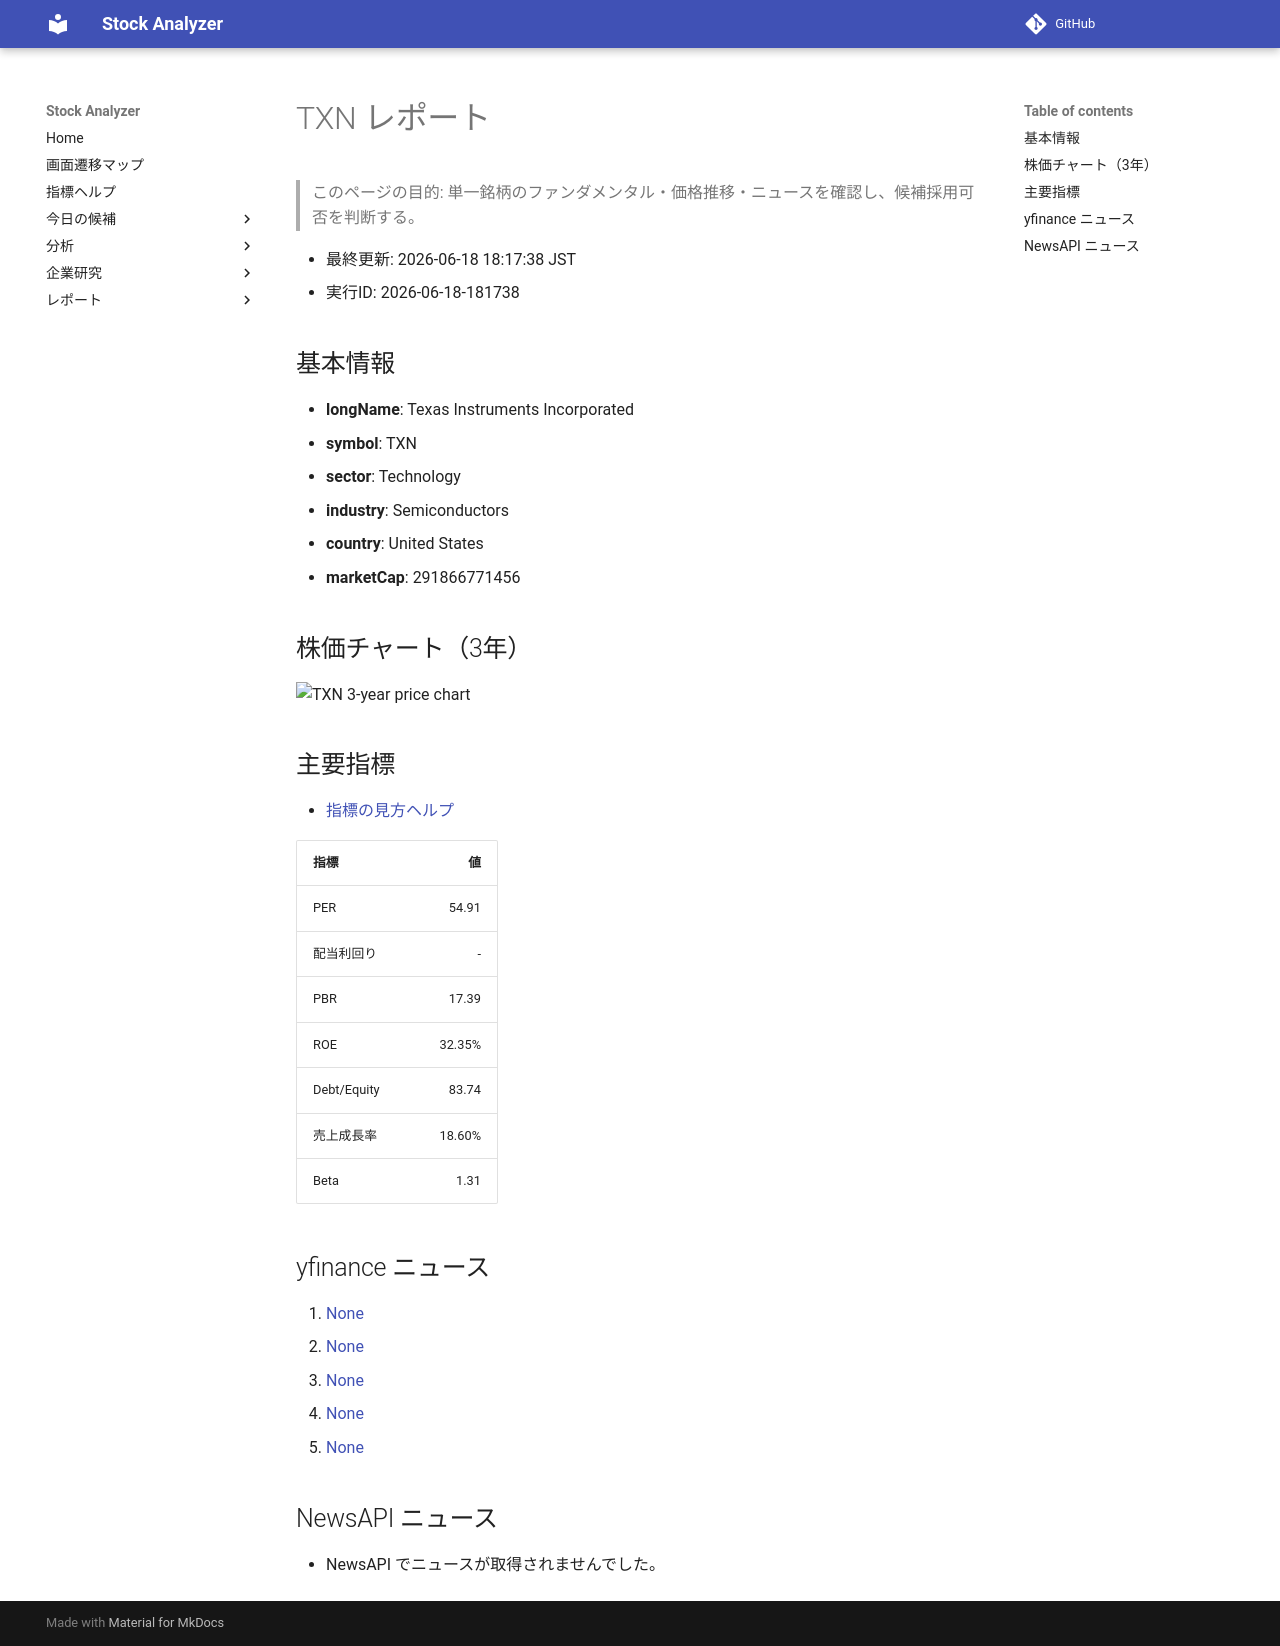

repository: Yumi-note/Making-APP · page: reports/2026-06-18/181738/TXN/index.html · generator: mkdocs

# TXN レポート

> このページの目的: 単一銘柄のファンダメンタル・価格推移・ニュースを確認し、候補採用可否を判断する。

- 最終更新: 2026-06-18 18:17:38 JST
- 実行ID: 2026-06-18-181738

## 基本情報

- **longName**: Texas Instruments Incorporated
- **symbol**: TXN
- **sector**: Technology
- **industry**: Semiconductors
- **country**: United States
- **marketCap**: 291866771456

## 株価チャート（3年）

![TXN 3-year price chart](TXN_3y.png)

## 主要指標

- [指標の見方ヘルプ](../../../../indicators.md)

| 指標 | 値 |
|---|---:|
| PER | 54.91 |
| 配当利回り | - |
| PBR | 17.39 |
| ROE | 32.35% |
| Debt/Equity | 83.74 |
| 売上成長率 | 18.60% |
| Beta | 1.31 |

## yfinance ニュース

1. [None](None)
2. [None](None)
3. [None](None)
4. [None](None)
5. [None](None)

## NewsAPI ニュース

- NewsAPI でニュースが取得されませんでした。
